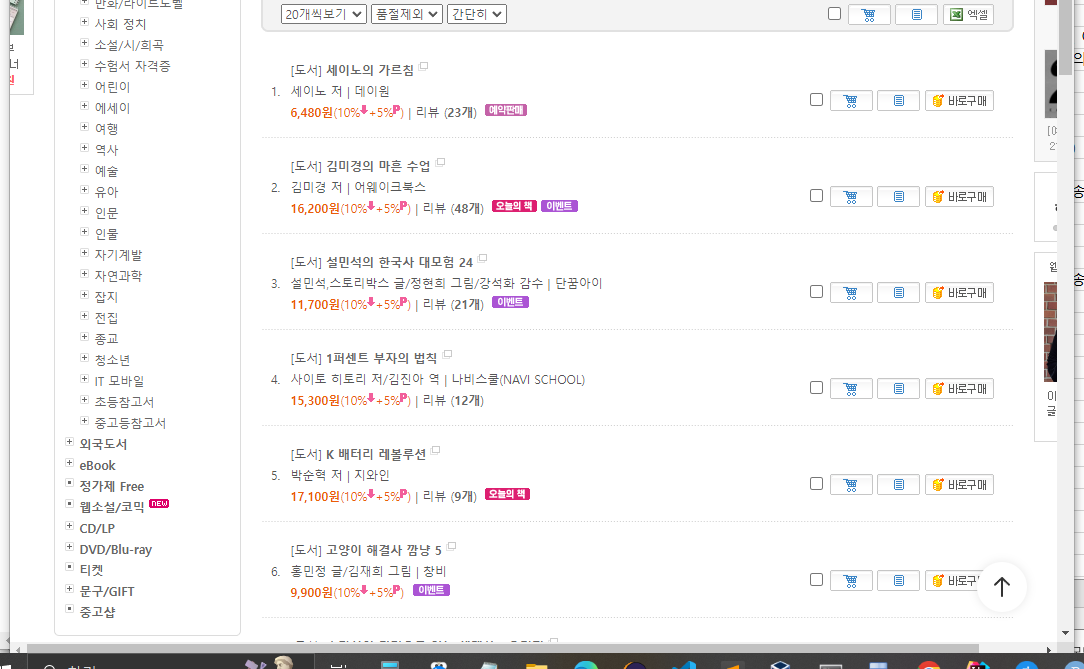
Task: 나의 첫번째 rap 프로세스
Workflow: [OpenBrowser] YES24베스트셀러 엑셀로 출력하기

Step 1: get-text from the table in window 'YES24 | 베스트셀러' (chrome.exe)
